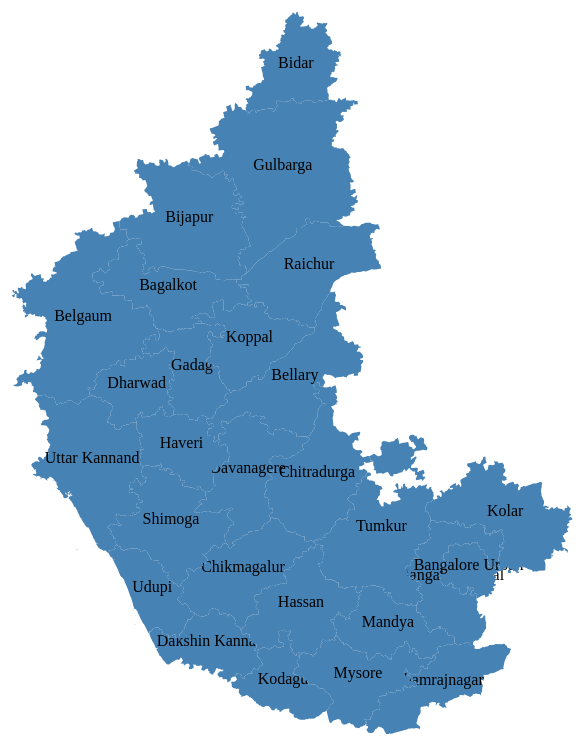
D3 v3 page, settled after 480 driven frames (8 s of simulated time); the page loaded 1 data file(s).


// ── js/map.js
/**
 * Created by prasadkochikarpai on 9/23/15.
 */

var width = 760;
var height = 760;

var canvas = d3.select("body").append("svg")
.attr("width", width)
.attr("height", height);

d3.json("data/karnataka.geojson", function(data){

    var group = canvas.selectAll("g")
        .data(data.features)
        .enter()
        .append("g")
        .attr("transform", "rotate(90," + width/2 + "," +  height/2 + ")");

    var projection = d3.geo.albers().scale(1).translate([0, 0]);
    var path = d3.geo.path().projection(projection);

    var b = path.bounds(data),
        s = .95 / Math.max((b[1][0] - b[0][0]) / width, (b[1][1] - b[0][1]) / height),
        t = [(width - s * (b[1][0] + b[0][0])) / 2, (height - s * (b[1][1] + b[0][1])) / 2];

    projection
        .scale(s)
        .translate(t);

    var areas = group.append("path")
        .attr("d", path)
        .attr("class", "area")
        .attr("fill", "steelblue");

    group.append("text")
        .attr("x", function(d){
            return path.centroid(d)[0];
        })
        .attr("y", function(d){
            return path.centroid(d)[1];
        })
        .attr("text-anchor", "middle")
        .text(function(d){
            return d.properties.NAME_2;
        })
        .attr("transform", function(d){
            return "rotate(-90," + path.centroid(d)[0] + "," +  path.centroid(d)[1] + ")";
        });
});



### data: data/karnataka.geojson
{
 "type": "FeatureCollection",
 "features": [
  {
   "type": "Feature",
   "id": 215,
   "properties": {
    "ID_0": 105,
    "ISO": "IND",
    "NAME_0": "India",
    "ID_1": 17,
    "NAME_1": "Karnataka",
    "ID_2": 216,
    "NAME_2": "Bagalkot",
    "NL_NAME_2": null,
    "VARNAME_2": null,
    "TYPE_2": "District",
    "ENGTYPE_2": "District"
   },
   "geometry": {
    "type": "Polygon",
    "coordinates": "[... 1 items]"
   }
  },
  {
   "type": "Feature",
   "id": 216,
   "properties": {
    "ID_0": 105,
    "ISO": "IND",
    "NAME_0": "India",
    "ID_1": 17,
    "NAME_1": "Karnataka",
    "ID_2": 217,
    "NAME_2": "Bangalore Rural",
    "NL_NAME_2": null,
    "VARNAME_2": null,
    "TYPE_2": "District",
    "ENGTYPE_2": "District"
   },
   "geometry": {
    "type": "Polygon",
    "coordinates": "[... 1 items]"
   }
  },
  {
   "type": "Feature",
   "id": 217,
   "properties": {
    "ID_0": 105,
    "ISO": "IND",
    "NAME_0": "India",
    "ID_1": 17,
    "NAME_1": "Karnataka",
    "ID_2": 218,
    "NAME_2": "Bangalore Urban",
    "NL_NAME_2": null,
    "VARNAME_2": null,
    "TYPE_2": "District",
    "ENGTYPE_2": "District"
   },
   "geometry": {
    "type": "Polygon",
    "coordinates": "[... 1 items]"
   }
  },
  {
   "type": "Feature",
   "id": 218,
   "properties": {
    "ID_0": 105,
    "ISO": "IND",
    "NAME_0": "India",
    "ID_1": 17,
    "NAME_1": "Karnataka",
    "ID_2": 219,
    "NAME_2": "Belgaum",
    "NL_NAME_2": null,
    "VARNAME_2": null,
    "TYPE_2": "District",
    "ENGTYPE_2": "District"
   },
   "geometry": {
    "type": "Polygon",
    "coordinates": "[... 1 items]"
   }
  },
  {
   "type": "Feature",
   "id": 219,
   "properties": {
    "ID_0": 105,
    "ISO": "IND",
    "NAME_0": "India",
    "ID_1": 17,
    "NAME_1": "Karnataka",
    "ID_2": 220,
    "NAME_2": "Bellary",
    "NL_NAME_2": null,
    "VARNAME_2": null,
    "TYPE_2": "District",
    "ENGTYPE_2": "District"
   },
   "geometry": {
    "type": "Polygon",
    "coordinates": "[... 1 items]"
   }
  },
  {
   "type": "Feature",
   "id": 220,
   "properties": {
    "ID_0": 105,
    "ISO": "IND",
    "NAME_0": "India",
    "ID_1": 17,
    "NAME_1": "Karnataka",
    "ID_2": 221,
    "NAME_2": "Bidar",
    "NL_NAME_2": null,
    "VARNAME_2": null,
    "TYPE_2": "District",
    "ENGTYPE_2": "District"
   },
   "geometry": {
    "type": "Polygon",
    "coordinates": "[... 1 items]"
   }
  },
  {
   "type": "Feature",
   "id": 221,
   "properties": {
    "ID_0": 105,
    "ISO": "IND",
    "NAME_0": "India",
    "ID_1": 17,
    "NAME_1": "Karnataka",
    "ID_2": 222,
    "NAME_2": "Bijapur",
    "NL_NAME_2": null,
    "VARNAME_2": null,
    "TYPE_2": "District",
    "ENGTYPE_2": "District"
   },
   "geometry": {
    "type": "Polygon",
    "coordinates": "[... 1 items]"
   }
  },
  {
   "type": "Feature",
   "id": 222,
   "properties": {
    "ID_0": 105,
    "ISO": "IND",
    "NAME_0": "India",
    "ID_1": 17,
    "NAME_1": "Karnataka",
    "ID_2": 223,
    "NAME_2": "Chamrajnagar",
    "NL_NAME_2": null,
    "VARNAME_2": null,
    "TYPE_2": "District",
    "ENGTYPE_2": "District"
   },
   "geometry": {
    "type": "Polygon",
    "coordinates": "[... 1 items]"
   }
  },
  "... 19 more items"
 ]
}